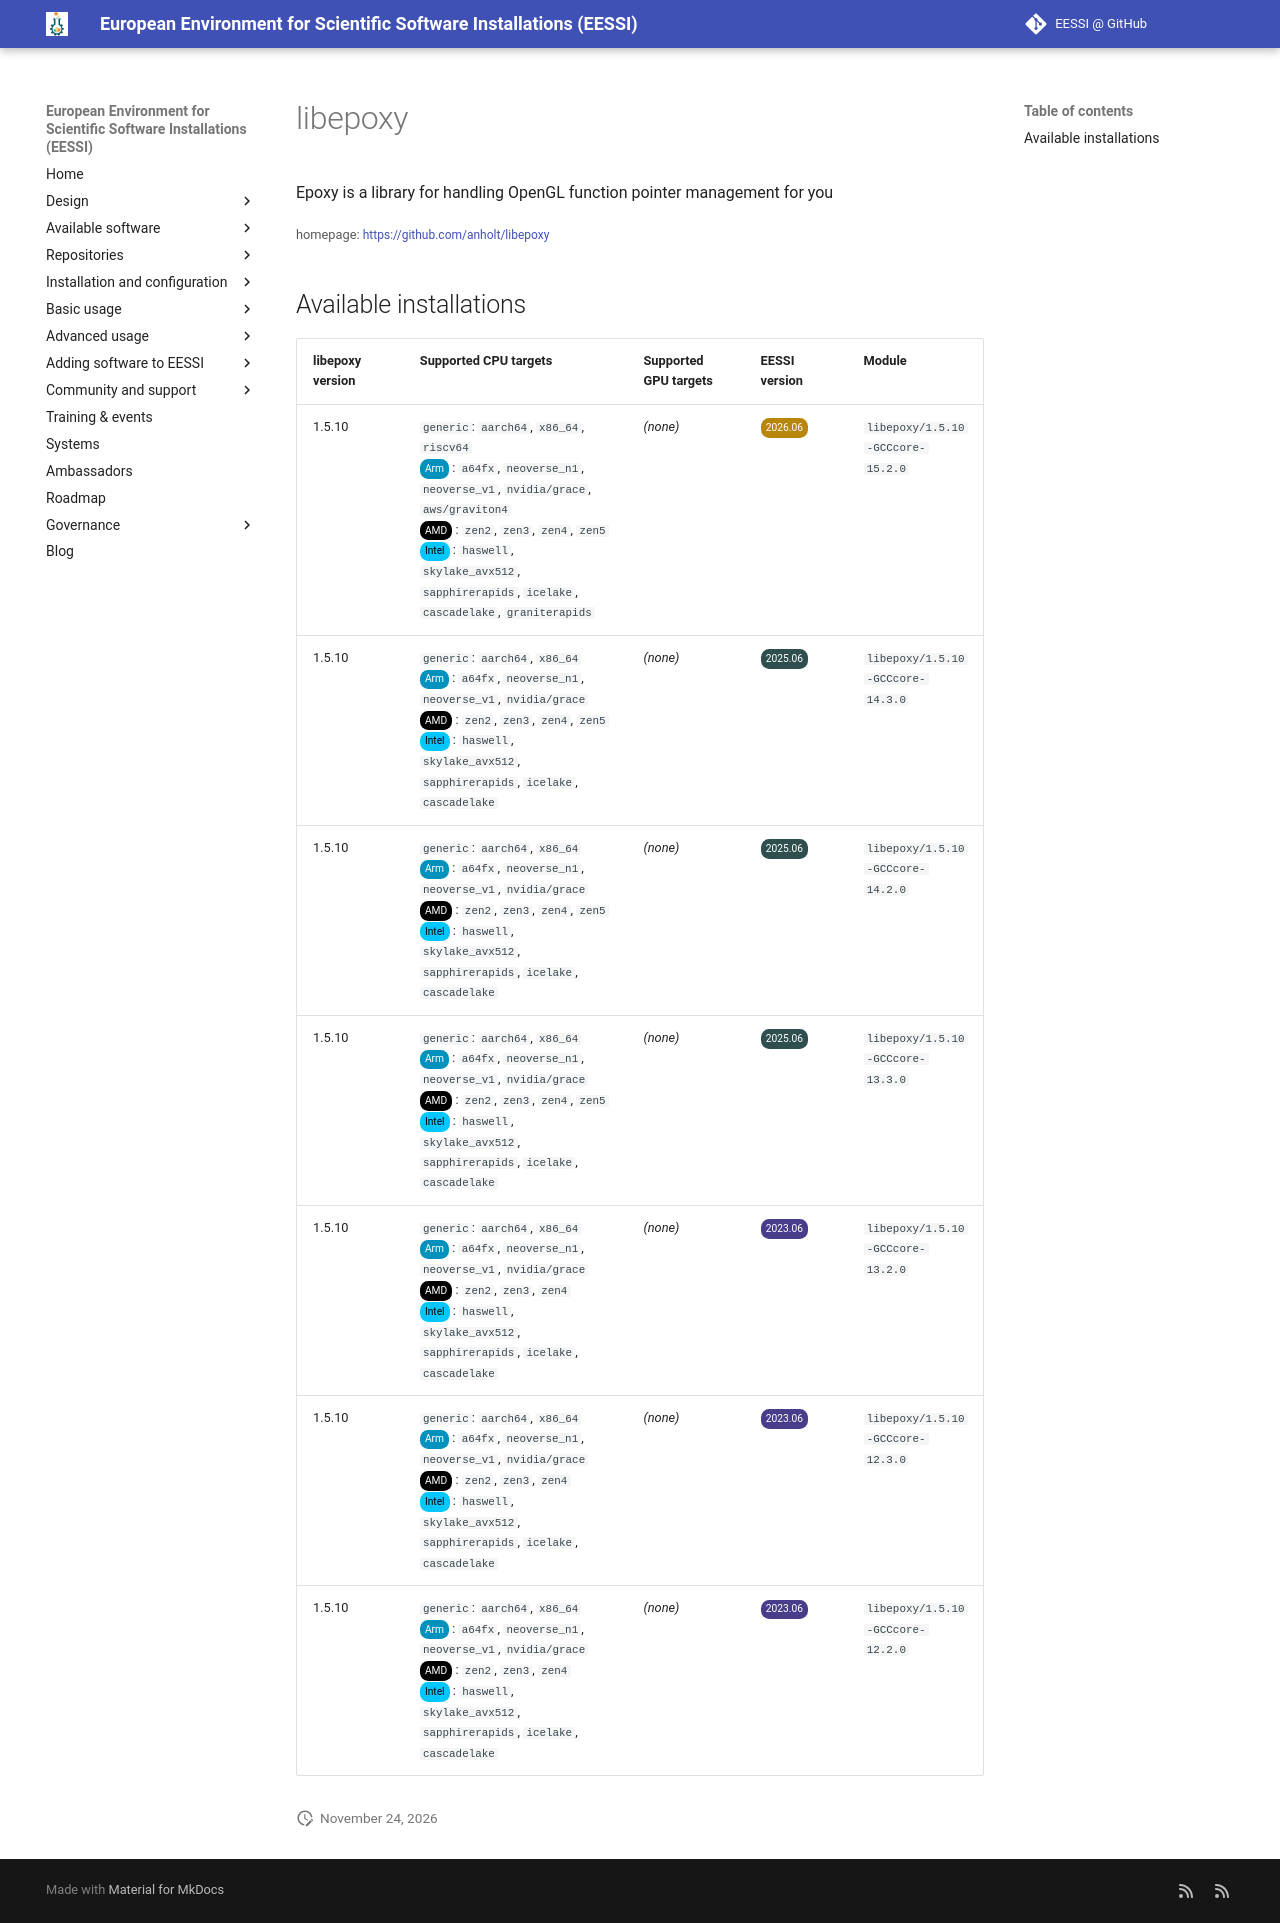

repository: EESSI/docs · page: available_software/detail/libepoxy/index.html · generator: mkdocs

---
json_ld:
  '@context': https://schema.org
  '@type': SoftwareApplication
  applicationCategory: DeveloperApplication
  description: Epoxy is a library for handling OpenGL function pointer management
    for you
  license: Not confirmed
  name: libepoxy
  offers:
    '@type': Offer
    price: 0
  operatingSystem: LINUX
  review:
    '@type': Review
    author:
      '@type': Organization
      name: EESSI
    reviewBody: Application has been successfully made available on all architectures
      supported by EESSI
    reviewRating:
      '@type': Rating
      ratingValue: 5
  softwareRequirements: See https://www.eessi.io/docs/ for how to make EESSI available
    on your system
  softwareVersion: '[''1.5.10'']'
  url: https://github.com/anholt/libepoxy
---
# libepoxy


Epoxy is a library for handling OpenGL function pointer management for you

<small>homepage: </small><span class="software-link">[https://github.com/anholt/libepoxy](https://github.com/anholt/libepoxy)</span>

## Available installations


|libepoxy version|Supported CPU targets|Supported GPU targets|EESSI version|Module|
| --- | --- | --- | --- | --- |
|1.5.10|`generic`: `aarch64`, `x86_64`, `riscv64`<br/><span class="software-cpu-arm">Arm</span>: `a64fx`, `neoverse_n1`, `neoverse_v1`, `nvidia/grace`, `aws/graviton4`<br/><span class="software-cpu-amd">AMD</span>: `zen2`, `zen3`, `zen4`, `zen5`<br/><span class="software-cpu-intel">Intel</span>: `haswell`, `skylake_avx512`, `sapphirerapids`, `icelake`, `cascadelake`, `graniterapids`<br/>|*(none)*|<span class="software-eessi-version-202606">2026.06</span>|`libepoxy/1.5.10-GCCcore-15.2.0`|
|1.5.10|`generic`: `aarch64`, `x86_64`<br/><span class="software-cpu-arm">Arm</span>: `a64fx`, `neoverse_n1`, `neoverse_v1`, `nvidia/grace`<br/><span class="software-cpu-amd">AMD</span>: `zen2`, `zen3`, `zen4`, `zen5`<br/><span class="software-cpu-intel">Intel</span>: `haswell`, `skylake_avx512`, `sapphirerapids`, `icelake`, `cascadelake`<br/>|*(none)*|<span class="software-eessi-version-202506">2025.06</span>|`libepoxy/1.5.10-GCCcore-14.3.0`|
|1.5.10|`generic`: `aarch64`, `x86_64`<br/><span class="software-cpu-arm">Arm</span>: `a64fx`, `neoverse_n1`, `neoverse_v1`, `nvidia/grace`<br/><span class="software-cpu-amd">AMD</span>: `zen2`, `zen3`, `zen4`, `zen5`<br/><span class="software-cpu-intel">Intel</span>: `haswell`, `skylake_avx512`, `sapphirerapids`, `icelake`, `cascadelake`<br/>|*(none)*|<span class="software-eessi-version-202506">2025.06</span>|`libepoxy/1.5.10-GCCcore-14.2.0`|
|1.5.10|`generic`: `aarch64`, `x86_64`<br/><span class="software-cpu-arm">Arm</span>: `a64fx`, `neoverse_n1`, `neoverse_v1`, `nvidia/grace`<br/><span class="software-cpu-amd">AMD</span>: `zen2`, `zen3`, `zen4`, `zen5`<br/><span class="software-cpu-intel">Intel</span>: `haswell`, `skylake_avx512`, `sapphirerapids`, `icelake`, `cascadelake`<br/>|*(none)*|<span class="software-eessi-version-202506">2025.06</span>|`libepoxy/1.5.10-GCCcore-13.3.0`|
|1.5.10|`generic`: `aarch64`, `x86_64`<br/><span class="software-cpu-arm">Arm</span>: `a64fx`, `neoverse_n1`, `neoverse_v1`, `nvidia/grace`<br/><span class="software-cpu-amd">AMD</span>: `zen2`, `zen3`, `zen4`<br/><span class="software-cpu-intel">Intel</span>: `haswell`, `skylake_avx512`, `sapphirerapids`, `icelake`, `cascadelake`<br/>|*(none)*|<span class="software-eessi-version-202306">2023.06</span>|`libepoxy/1.5.10-GCCcore-13.2.0`|
|1.5.10|`generic`: `aarch64`, `x86_64`<br/><span class="software-cpu-arm">Arm</span>: `a64fx`, `neoverse_n1`, `neoverse_v1`, `nvidia/grace`<br/><span class="software-cpu-amd">AMD</span>: `zen2`, `zen3`, `zen4`<br/><span class="software-cpu-intel">Intel</span>: `haswell`, `skylake_avx512`, `sapphirerapids`, `icelake`, `cascadelake`<br/>|*(none)*|<span class="software-eessi-version-202306">2023.06</span>|`libepoxy/1.5.10-GCCcore-12.3.0`|
|1.5.10|`generic`: `aarch64`, `x86_64`<br/><span class="software-cpu-arm">Arm</span>: `a64fx`, `neoverse_n1`, `neoverse_v1`, `nvidia/grace`<br/><span class="software-cpu-amd">AMD</span>: `zen2`, `zen3`, `zen4`<br/><span class="software-cpu-intel">Intel</span>: `haswell`, `skylake_avx512`, `sapphirerapids`, `icelake`, `cascadelake`<br/>|*(none)*|<span class="software-eessi-version-202306">2023.06</span>|`libepoxy/1.5.10-GCCcore-12.2.0`|
